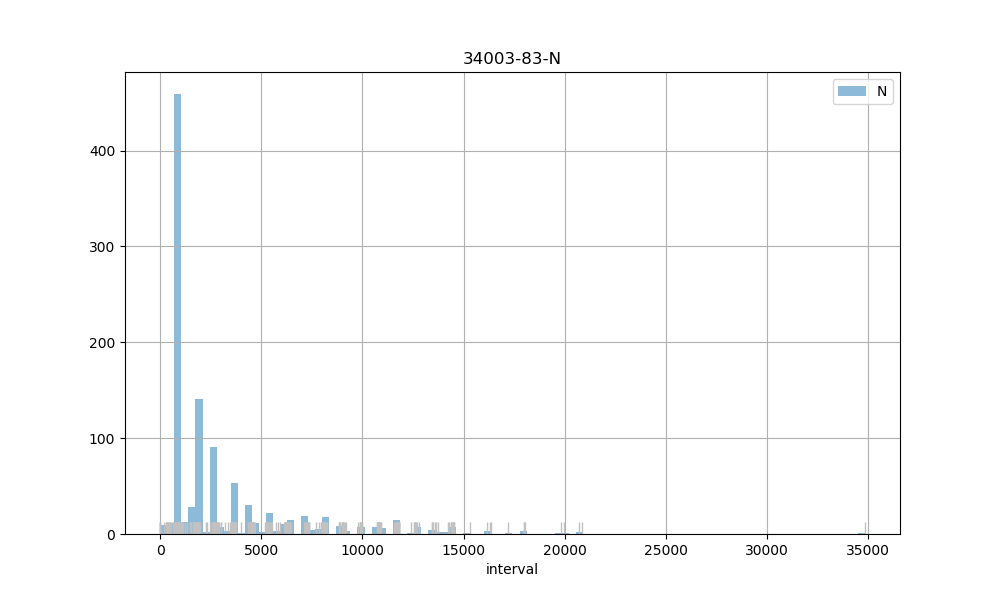

Source data for this figure (header and first rows):
count, 1038.00
mean, 2985
std, 3546
min, 2.00
25%, 901.2
50%, 1744
75%, 3585
max, 34832
